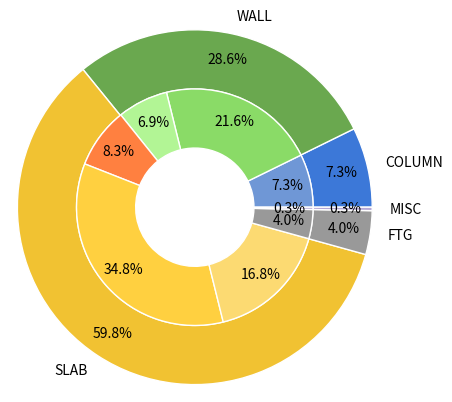

Reproduce this figure in Python.
# This is a sample Python script.

# Press Shift+F10 to execute it or replace it with your code.
# Press Double Shift to search everywhere for classes, files, tool windows, actions, and settings.


import matplotlib.pyplot as plt

total_gwp_col_persentage = 21
total_gwp_wall_persentage = 82.4
total_gwp_floor_persentage = 172.6
total_gwp_ftg_persentage = 11.5
total_gwp_misc_persentage = 0.9
#total_gwp_transfer_persentage = 23.9


total_gwp_shearwall_persentage = 62.4
total_gwp_basementwall_persentage = 20.0
total_gwp_transfer_persentage = 23.9
total_gwp_towerslab_persentage = 100.7
total_gwp_parkingslab_persentage = 48.7


x_value = (
total_gwp_col_persentage, total_gwp_wall_persentage, total_gwp_floor_persentage,
total_gwp_ftg_persentage, total_gwp_misc_persentage)

labels = ["COLUMN", "WALL", "SLAB", "FTG", "MISC"]
mycolors = ['#3c78d8', '#6aa84f', '#f1c232', '#999999', '#b4a7d6']
explodes = (0, 0, 0, 0, 0)

#ff8040

labels2 = ["COLUMN", "SHEARWALL", "BASEMENTWALL", "TRANSFER", "TOWERSLAB", "PARKINGSLAB","FTG", "MISC"]
mycolors2 = ['#6f97d6', '#8adb67', '#b2f595', '#ff8040', "#ffd040", "#fcda72",'#999999', '#b4a7d6']

plt.pie([total_gwp_col_persentage, total_gwp_wall_persentage, total_gwp_floor_persentage, total_gwp_ftg_persentage, total_gwp_misc_persentage],
        radius = 1.2,
        labels=labels, colors=mycolors, autopct='%.1f%%', pctdistance=(1-0.3/2),
        wedgeprops=dict(width=0.4, edgecolor='w'))

plt.pie([total_gwp_col_persentage, total_gwp_shearwall_persentage, total_gwp_basementwall_persentage,  total_gwp_transfer_persentage, total_gwp_towerslab_persentage,total_gwp_parkingslab_persentage,total_gwp_ftg_persentage, total_gwp_misc_persentage],
        radius = (1.2-0.4),
        colors = mycolors2, autopct='%.1f%%', pctdistance=(1-0.4/2),
        wedgeprops=dict(width=0.4, edgecolor='w'))



plt.show()



# See PyCharm help at https://www.jetbrains.com/help/pycharm/
